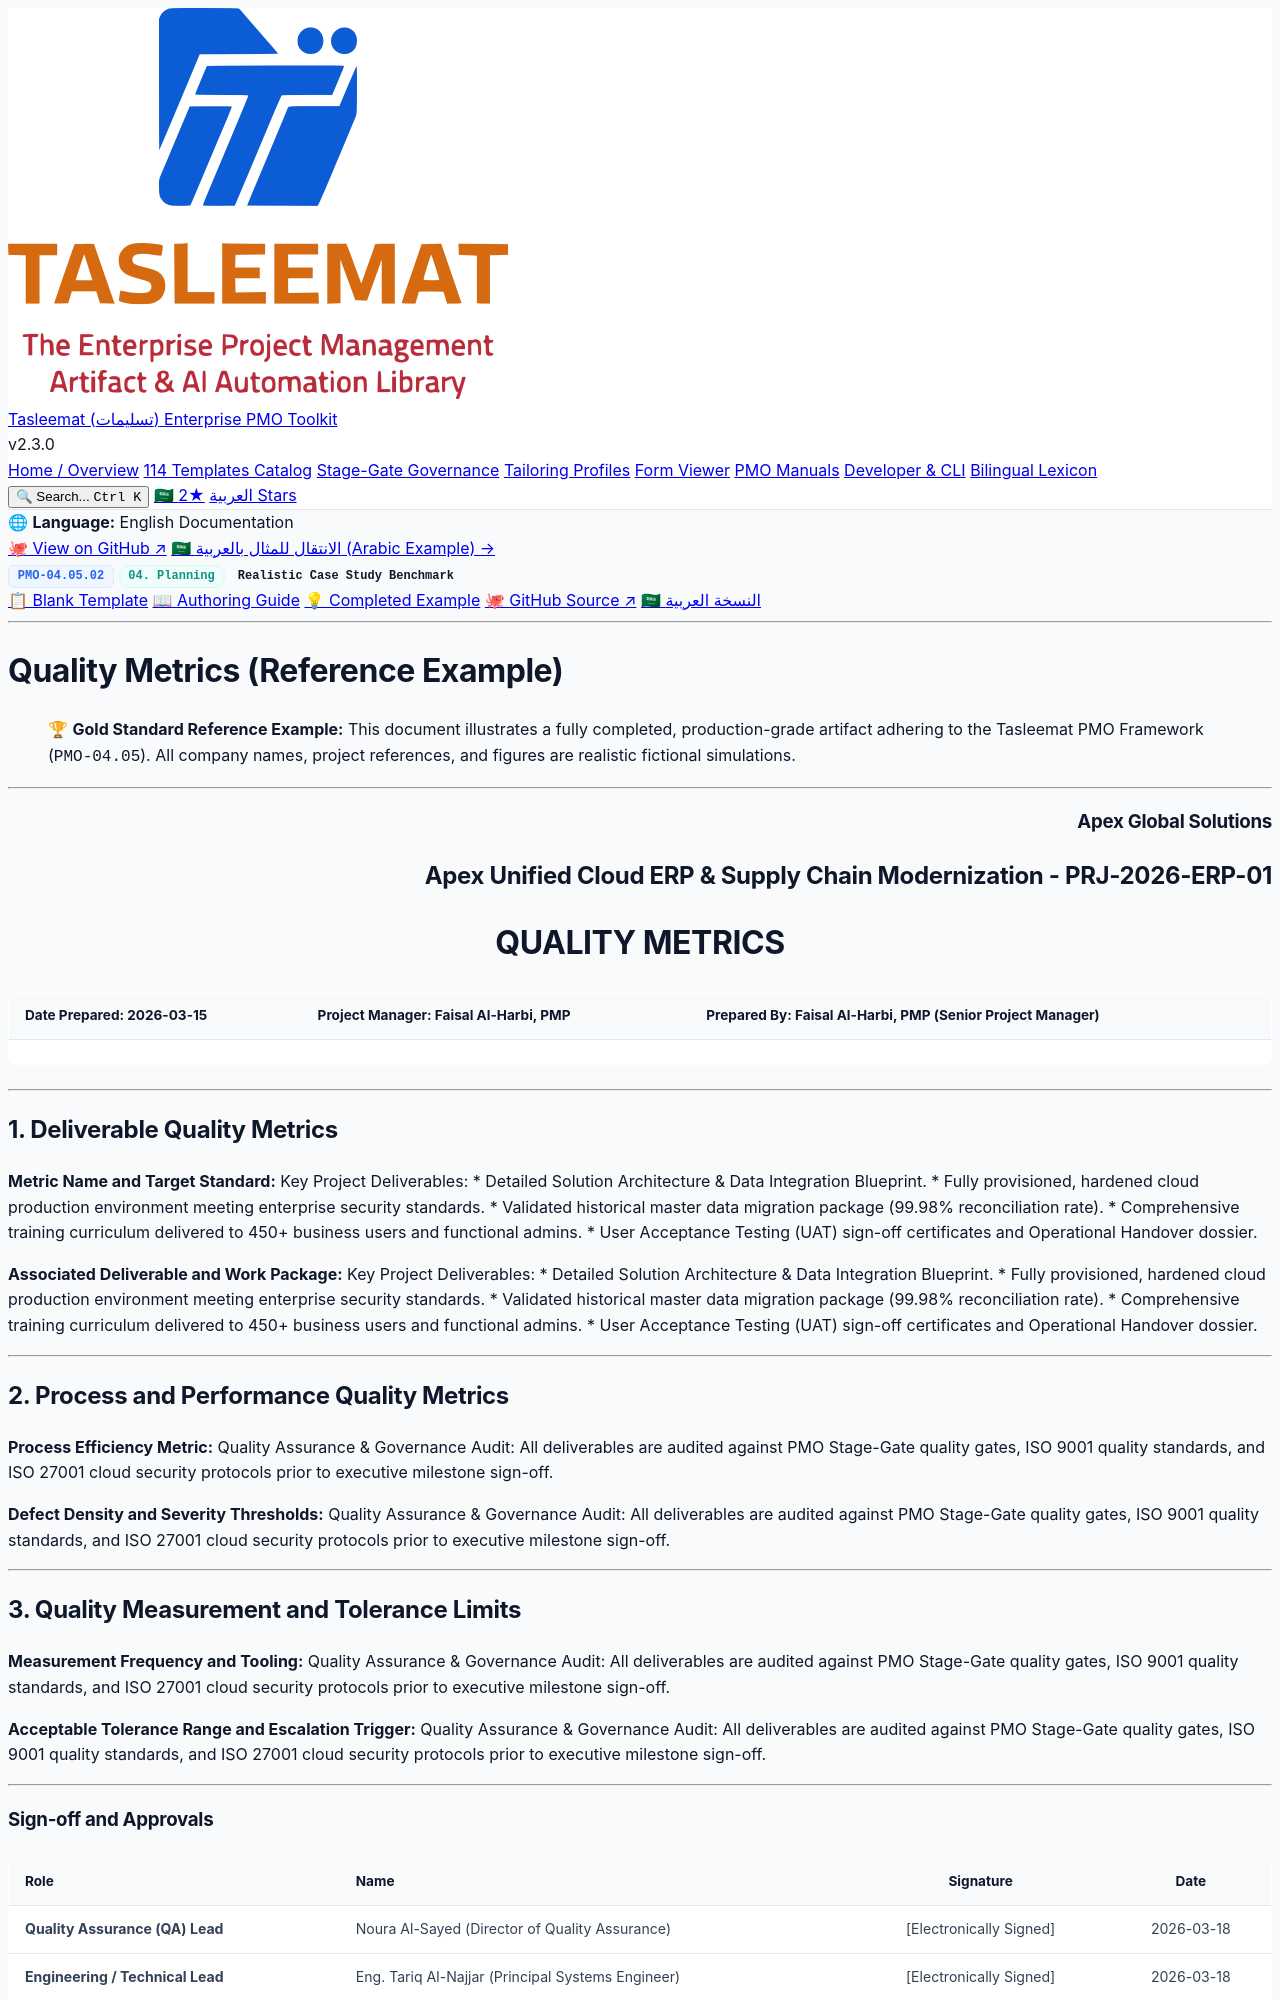

repository: fakhruldeen/Tasleemat · page: examples/en/04_Planning/05_Quality/04_05_02_Quality_Metrics_Example.html · generator: jekyll

<div class="lang-switch-bar">
  <span class="lang-switch-label">🌐 <strong>Language:</strong> English Documentation</span>
  <div class="lang-switch-actions">
    <a class="lang-switch-btn github-btn" href="https://github.com/fakhruldeen/Tasleemat/blob/main/examples/en/04_Planning/05_Quality/02_Quality_Metrics/04_05_02_Quality_Metrics_Example.md" target="_blank" rel="noopener noreferrer">🐙 View on GitHub ↗</a>
    <a class="lang-switch-btn" href="../../../ar/04_التخطيط/05_الجودة/04_05_02_مقاييس_الجودة_مثال.html">🇸🇦 الانتقال للمثال بالعربية (Arabic Example) →</a>
  </div>
</div>

<div class="deliverable-header-card">
  <div class="deliverable-badge-row">
    <span class="badge badge-code">PMO-04.05.02</span>
    <span class="badge badge-phase">04. Planning</span>
    <span class="badge badge-example">Realistic Case Study Benchmark</span>
  </div>
  <div class="deliverable-nav-pills">
    <a class="nav-pill" href="../../../../forms/en/04_Planning/05_Quality/04_05_02_Quality_Metrics_Template.html">📋 Blank Template</a>
    <a class="nav-pill" href="../../../../guides/en/04_Planning/05_Quality/04_05_02_Quality_Metrics_Guide.html">📖 Authoring Guide</a>
    <a class="nav-pill active" href="#">💡 Completed Example</a>
    <a class="nav-pill github-pill" href="https://github.com/fakhruldeen/Tasleemat/blob/main/examples/en/04_Planning/05_Quality/02_Quality_Metrics/04_05_02_Quality_Metrics_Example.md" target="_blank" rel="noopener noreferrer">🐙 GitHub Source ↗</a>
    <a class="nav-pill lang-pill" href="../../../ar/04_التخطيط/05_الجودة/04_05_02_مقاييس_الجودة_مثال.html">🇸🇦 النسخة العربية</a>
  </div>
</div>

---

---
type: Example
token_pointer: /_tokens/examples/en/04_Planning/05_Quality/02_Quality_Metrics/04_05_02_Quality_Metrics_Example.npy
token_count: 839
tokenizer_model_id: tiktoken/o200k_base
created_at: '2026-10-06T16:05:29.233848+00:00'
---

# Quality Metrics (Reference Example)
> 🏆 **Gold Standard Reference Example:** This document illustrates a fully completed, production-grade artifact adhering to the Tasleemat PMO Framework (`PMO-04.05`). All company names, project references, and figures are realistic fictional simulations.

---

<h3 align="right">Apex Global Solutions</h3>
<h2 align="right">Apex Unified Cloud ERP & Supply Chain Modernization - PRJ-2026-ERP-01</h2>
<h1 align="center">QUALITY METRICS</h1>

| **Date Prepared:** 2026-03-15 | **Project Manager:** Faisal Al-Harbi, PMP | **Prepared By:** Faisal Al-Harbi, PMP (Senior Project Manager) |
| :--- | :--- | :--- |

---

## 1. Deliverable Quality Metrics

**Metric Name and Target Standard:**
Key Project Deliverables:
* Detailed Solution Architecture & Data Integration Blueprint.
* Fully provisioned, hardened cloud production environment meeting enterprise security standards.
* Validated historical master data migration package (99.98% reconciliation rate).
* Comprehensive training curriculum delivered to 450+ business users and functional admins.
* User Acceptance Testing (UAT) sign-off certificates and Operational Handover dossier.

**Associated Deliverable and Work Package:**
Key Project Deliverables:
* Detailed Solution Architecture & Data Integration Blueprint.
* Fully provisioned, hardened cloud production environment meeting enterprise security standards.
* Validated historical master data migration package (99.98% reconciliation rate).
* Comprehensive training curriculum delivered to 450+ business users and functional admins.
* User Acceptance Testing (UAT) sign-off certificates and Operational Handover dossier.

---
